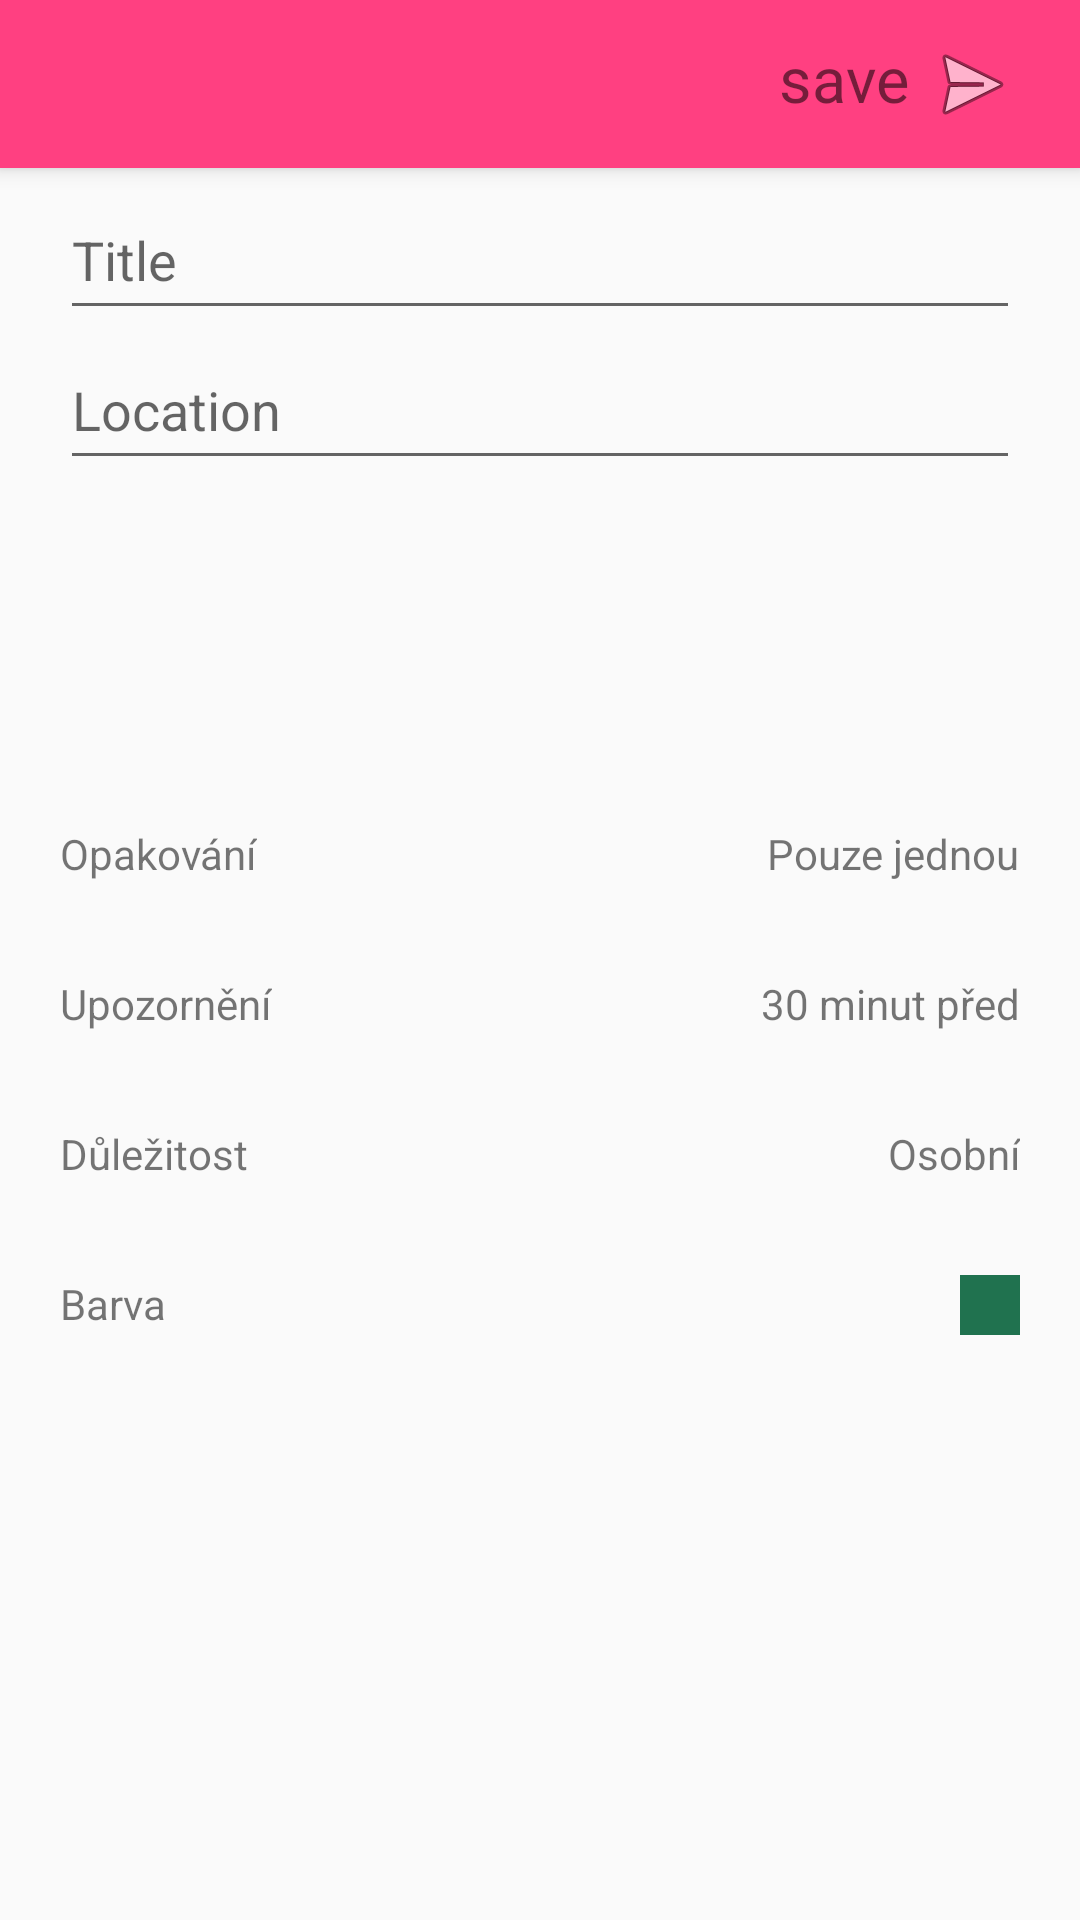

This screen was rendered from an Android layout file. Write that file and the resources it references.
<!-- AndroidManifest.xml: application theme AppTheme -->
<!-- res/layout/activity_add_event.xml -->
<?xml version="1.0" encoding="utf-8"?>
<RelativeLayout xmlns:android="http://schemas.android.com/apk/res/android"
    xmlns:app="http://schemas.android.com/apk/res-auto"
    xmlns:tools="http://schemas.android.com/tools"
    android:id="@+id/addEventLayout"
    android:layout_width="match_parent"
    android:layout_height="match_parent"
    tools:context=".ui.activity.AddEventActivity">

    <android.support.v7.widget.Toolbar
        android:id="@+id/mainToolbar"
        android:layout_width="match_parent"
        android:layout_height="?attr/actionBarSize"
        android:background="@color/colorAccent"
        android:elevation="4dp"
        android:theme="@style/ToolbarTheme"
        app:popupTheme="@style/ThemeOverlay.AppCompat.Light" >
        <TextView
            android:id="@+id/saveDataToDb"
            android:layout_width="match_parent"
            android:layout_height="wrap_content"
            android:drawableRight="@android:drawable/ic_menu_send"
            android:text="@string/save"
            android:layout_marginRight="@dimen/margin20dp"
            android:drawablePadding="5dp"
            android:textSize="21dp"
            android:onClick="clickOnDate"
            android:layout_weight="1"
            android:gravity="right"

            />
    </android.support.v7.widget.Toolbar>

    <RelativeLayout
        android:layout_width="match_parent"
        android:layout_height="match_parent"
        android:layout_marginLeft="@dimen/margin20dp"
        android:layout_marginRight="@dimen/margin20dp">


        <EditText
            android:id="@+id/add_tittle"
            android:layout_marginTop="60dp"
            android:layout_width="match_parent"
            android:layout_height="@dimen/addEditTest50dp"
            android:hint="Title" />

        <EditText
            android:id="@+id/add_location"
            android:layout_width="match_parent"
            android:layout_height="@dimen/addEditTest50dp"
            android:layout_below="@id/add_tittle"
            android:hint="Location" />



        <TextView
            android:id="@+id/startPickerDate"
            android:layout_width="wrap_content"
            android:layout_height="@dimen/addEditTest50dp"
            android:layout_marginTop="15dp"
            android:layout_below="@id/add_location"
            android:onClick="clickOnDate" />

        <TextView
            android:id="@+id/startPickerHours"
            android:layout_width="wrap_content"
            android:layout_height="@dimen/addEditTest50dp"
            android:layout_marginTop="15dp"
            android:layout_alignParentRight="true"
            android:layout_below="@id/add_location"
            android:onClick="clickOnDate" />

        <TextView
            android:id="@+id/endTimePickerDate"
            android:layout_width="wrap_content"
            android:layout_height="@dimen/addEditTest50dp"
            android:layout_below="@id/startPickerDate"
            android:onClick="clickOnDate" />

        <TextView
            android:id="@+id/endTimePickerHours"
            android:layout_width="wrap_content"
            android:layout_height="@dimen/addEditTest50dp"
            android:layout_alignParentRight="true"
            android:layout_below="@id/startPickerHours"
            android:onClick="clickOnDate" />


        <TextView
            android:id="@+id/repeat"
            android:layout_width="wrap_content"
            android:layout_height="@dimen/addEditTest50dp"
            android:layout_below="@id/endTimePickerHours"
            android:onClick="clickOnDate"
            android:text="Opakování" />

        <TextView
            android:id="@+id/repeatText"
            android:layout_width="wrap_content"
            android:layout_height="@dimen/addEditTest50dp"
            android:layout_alignParentRight="true"
            android:layout_below="@id/endTimePickerHours"
            android:text="Pouze jednou" />

        <TextView
            android:id="@+id/alert"
            android:layout_width="wrap_content"
            android:layout_height="@dimen/addEditTest50dp"
            android:layout_below="@id/repeat"
            android:onClick="clickOnDate"
            android:text="Upozornění" />

        <TextView
            android:id="@+id/alertTitle"
            android:layout_width="wrap_content"
            android:layout_height="@dimen/addEditTest50dp"
            android:layout_alignParentRight="true"
            android:layout_below="@id/repeatText"
            android:text="30 minut před" />

        <TextView
            android:id="@+id/important"
            android:layout_width="wrap_content"
            android:layout_height="@dimen/addEditTest50dp"
            android:layout_below="@id/alert"
            android:onClick="clickOnDate"
            android:text="Důležitost" />

        <TextView
            android:id="@+id/importantTitle"
            android:layout_width="wrap_content"
            android:layout_height="@dimen/addEditTest50dp"
            android:layout_alignParentRight="true"
            android:layout_below="@id/alertTitle"
            android:text="Osobní" />
        <TextView
            android:id="@+id/colorPuf"
            android:layout_width="wrap_content"
            android:layout_height="@dimen/addEditTest50dp"
            android:layout_below="@id/important"
            android:onClick="clickOnDate"
            android:hint="-14650801"
            android:text="Barva" />

        <View
            android:id="@+id/colorTitle"
            android:layout_width="20dp"
            android:layout_height="20dp"
            android:layout_alignParentRight="true"
            android:background="#20724f"
            android:layout_below="@id/importantTitle" />

    </RelativeLayout>
</RelativeLayout>
<!-- resources referenced by this layout -->
<resources>
  <color name="colorAccent">#FF4081</color>
  <dimen name="addEditTest50dp">50dp</dimen>
  <dimen name="margin20dp">20dp</dimen>
  <string name="save">save</string>
  <style name="ToolbarTheme" parent="Theme.AppCompat.Light.NoActionBar">
          <item name="android:windowNoTitle">true</item>
          <item name="android:windowActionBar">false</item>
          <item name="android:windowFullscreen">true</item>
          <item name="android:windowContentOverlay">@null</item>
          <item name="android:textColorSecondary">@android:color/black</item>
      </style>
  <style name="AppTheme" parent="Theme.AppCompat.Light.NoActionBar">
          
          <item name="colorPrimary">@color/colorPrimary</item>
          <item name="colorPrimaryDark">@color/colorPrimaryDark</item>
          <item name="colorAccent">@color/colorAccent</item>
      </style>
  <color name="colorPrimary">#3F51B5</color>
  <color name="colorPrimaryDark">#303F9F</color>
</resources>
